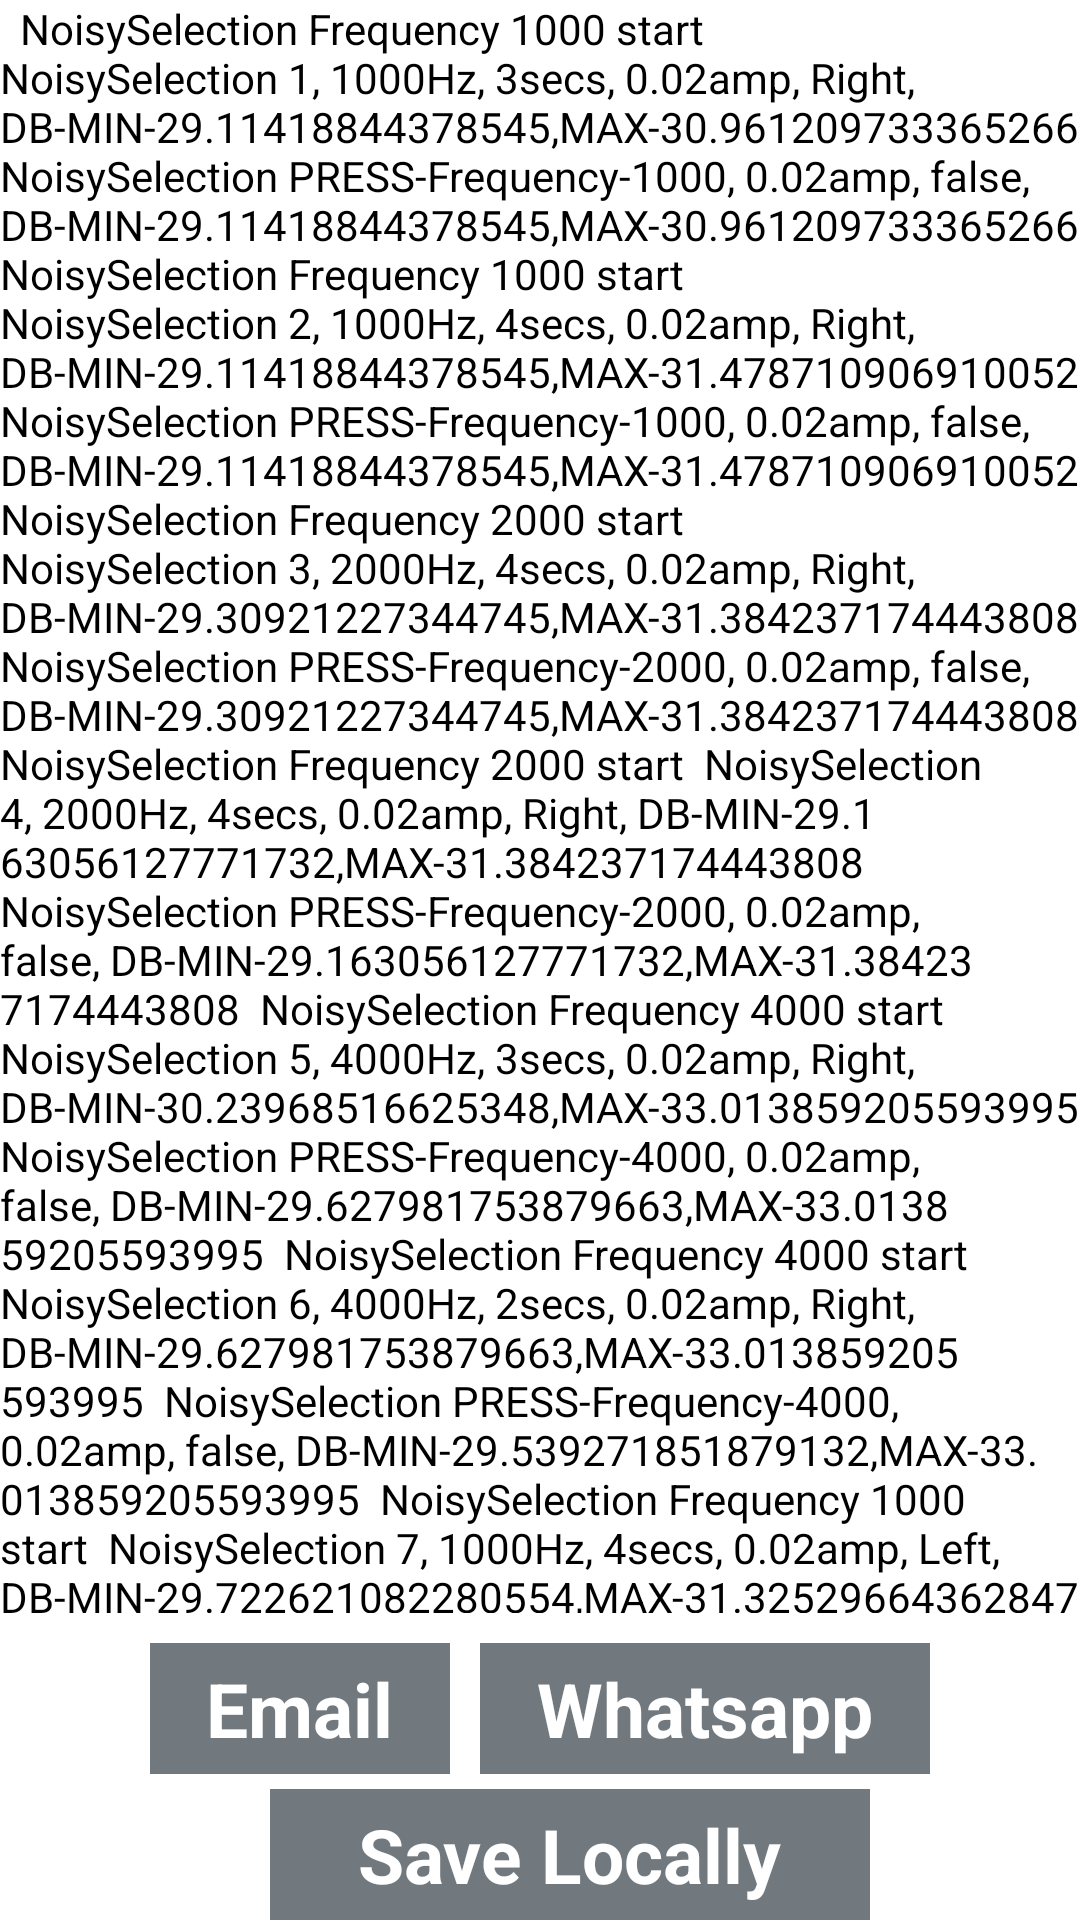

Here is an Android app screen rendered from its layout file. Give the layout XML and the strings, colors and styles it references.
<!-- AndroidManifest.xml: application theme Theme.IAhead -->
<!-- res/layout/activity_logs.xml -->
<?xml version="1.0" encoding="utf-8"?>
<RelativeLayout xmlns:android="http://schemas.android.com/apk/res/android"
    android:layout_width="match_parent"
    android:layout_height="match_parent"
    android:orientation="vertical"
    android:layout_margin="5dp">

    <LinearLayout
        android:layout_above="@+id/ll_bottom"
        android:layout_width="match_parent"
        android:layout_height="wrap_content"
        android:orientation="vertical">

    <TextView
        android:textColor="@color/black"
        android:textSize="14dp"
        android:layout_width="wrap_content"
        android:layout_height="wrap_content"
        android:id="@+id/tvLogs"
        android:text="
 NoisySelection Frequency 1000 start
 NoisySelection 1, 1000Hz, 3secs, 0.02amp, Right, DB-MIN-29.11418844378545,MAX-30.961209733365266
 NoisySelection PRESS-Frequency-1000, 0.02amp, false, DB-MIN-29.11418844378545,MAX-30.961209733365266
 NoisySelection Frequency 1000 start
 NoisySelection 2, 1000Hz, 4secs, 0.02amp, Right, DB-MIN-29.11418844378545,MAX-31.478710906910052
 NoisySelection PRESS-Frequency-1000, 0.02amp, false, DB-MIN-29.11418844378545,MAX-31.478710906910052
 NoisySelection Frequency 2000 start
 NoisySelection 3, 2000Hz, 4secs, 0.02amp, Right, DB-MIN-29.30921227344745,MAX-31.384237174443808
 NoisySelection PRESS-Frequency-2000, 0.02amp, false, DB-MIN-29.30921227344745,MAX-31.384237174443808
 NoisySelection Frequency 2000 start
 NoisySelection 4, 2000Hz, 4secs, 0.02amp, Right, DB-MIN-29.163056127771732,MAX-31.384237174443808
 NoisySelection PRESS-Frequency-2000, 0.02amp, false, DB-MIN-29.163056127771732,MAX-31.384237174443808
 NoisySelection Frequency 4000 start
 NoisySelection 5, 4000Hz, 3secs, 0.02amp, Right, DB-MIN-30.23968516625348,MAX-33.013859205593995
 NoisySelection PRESS-Frequency-4000, 0.02amp, false, DB-MIN-29.627981753879663,MAX-33.013859205593995
 NoisySelection Frequency 4000 start
 NoisySelection 6, 4000Hz, 2secs, 0.02amp, Right, DB-MIN-29.627981753879663,MAX-33.013859205593995
 NoisySelection PRESS-Frequency-4000, 0.02amp, false, DB-MIN-29.539271851879132,MAX-33.013859205593995
 NoisySelection Frequency 1000 start
 NoisySelection 7, 1000Hz, 4secs, 0.02amp, Left, DB-MIN-29.722621082280554,MAX-31.32529664362847
 NoisySelection 7, 1000Hz, 3secs, 0.02amp, Left, DB-MIN-29.638774481370124,MAX-31.32529664362847
 NoisySelection PRESS-Frequency-1000, 0.02amp, true, DB-MIN-29.638774481370124,MAX-31.32529664362847
 NoisySelection Frequency 1000 start
 NoisySelection 8, 1000Hz, 3secs, 0.02amp, Left, DB-MIN-29.399130445561447,MAX-35.95843503037235
 NoisySelection PRESS-Frequency-1000, 0.02amp, true, DB-MIN-29.248997182358053,MAX-35.95843503037235
 NoisySelection Frequency 2000 start
 NoisySelection 9, 2000Hz, 4secs, 0.02amp, Left, DB-MIN-29.020301339531798,MAX-31.502512543037568
 NoisySelection 9, 2000Hz, 3secs, 0.02amp, Left, DB-MIN-29.020301339531798,MAX-31.502512543037568
 NoisySelection PRESS-Frequency-2000, 0.02amp, true, DB-MIN-29.020301339531798,MAX-31.502512543037568
 NoisySelection Frequency 2000 start
 NoisySelection 10, 2000Hz, 5secs, 0.02amp, Left, DB-MIN-29.020301339531798,MAX-33.17216173712302
 NoisySelection PRESS-Frequency-2000, 0.02amp, true, DB-MIN-29.020301339531798,MAX-33.17216173712302
 NoisySelection Frequency 4000 start
 NoisySelection 11, 4000Hz, 4secs, 0.02amp, Left, DB-MIN-29.815068856610868,MAX-32.728156546630764
 NoisySelection PRESS-Frequency-4000, 0.02amp, true, DB-MIN-29.09071942124674,MAX-32.728156546630764
 NoisySelection Frequency 4000 start
 NoisySelection 12, 4000Hz, 3secs, 0.02amp, Left, DB-MIN-29.09071942124674,MAX-32.728156546630764
 NoisySelection PRESS-Frequency-4000, 0.02amp, true, DB-MIN-29.09071942124674,MAX-32.728156546630764
 NoisySelection ------------------------------------)"/>

    </LinearLayout>

    <LinearLayout
        android:layout_marginTop="10dp"
        android:id="@+id/ll_bottom"
        android:layout_alignParentBottom="true"
        android:layout_width="match_parent"
        android:layout_height="wrap_content"
        android:orientation="vertical">


    <LinearLayout
        android:gravity="center_horizontal"
        android:layout_width="match_parent"
        android:layout_height="wrap_content"
        android:orientation="horizontal">

        <LinearLayout
            android:gravity="center_horizontal"
            android:id="@+id/ll_email"
            android:layout_gravity="center_horizontal"
            android:layout_width="100dp"
            android:layout_height="wrap_content"
            android:background="@color/dark_grey"
            android:orientation="horizontal">

            <TextView
                android:padding="5dp"
                android:textStyle="bold"
                android:layout_width="wrap_content"
                android:layout_height="wrap_content"
                android:text="Email"
                android:textSize="25dp"
                android:textColor="@color/white"/>
        </LinearLayout>

        <LinearLayout
            android:layout_marginLeft="10dp"
            android:gravity="center_horizontal"
            android:id="@+id/ll_whatsapp"
            android:layout_gravity="center_horizontal"
            android:layout_width="150dp"
            android:layout_height="wrap_content"
            android:background="@color/dark_grey"
            android:orientation="horizontal">

            <TextView
                android:padding="5dp"
                android:textStyle="bold"
                android:layout_width="wrap_content"
                android:layout_height="wrap_content"
                android:text="Whatsapp"
                android:textSize="25dp"
                android:textColor="@color/white"/>
        </LinearLayout>
    </LinearLayout>

        <LinearLayout
            android:layout_marginTop="5dp"
            android:layout_marginLeft="10dp"
            android:gravity="center_horizontal"
            android:id="@+id/ll_locally"
            android:layout_gravity="center_horizontal"
            android:layout_width="200dp"
            android:layout_height="wrap_content"
            android:background="@color/dark_grey"
            android:orientation="horizontal">

            <TextView
                android:padding="5dp"
                android:textStyle="bold"
                android:layout_width="wrap_content"
                android:layout_height="wrap_content"
                android:text="Save Locally"
                android:textSize="25dp"
                android:textColor="@color/white"/>
        </LinearLayout>
    </LinearLayout>
</RelativeLayout>
<!-- resources referenced by this layout -->
<resources>
  <color name="black">#FF000000</color>
  <color name="dark_grey">#71797E</color>
  <color name="white">#FFFFFFFF</color>
  <style name="Theme.IAhead" parent="Theme.MaterialComponents.DayNight.NoActionBar">
          
          <item name="colorPrimary">@color/purple_500</item>
          <item name="colorPrimaryVariant">@color/purple_700</item>
          <item name="colorOnPrimary">@color/white</item>
          
          <item name="colorSecondary">@color/teal_200</item>
          <item name="colorSecondaryVariant">@color/teal_700</item>
          <item name="colorOnSecondary">@color/black</item>
          
          <item name="android:statusBarColor">?attr/colorPrimaryVariant</item>
          
      </style>
  <color name="purple_500">#FF6200EE</color>
  <color name="purple_700">#FF3700B3</color>
  <color name="teal_200">#FF03DAC5</color>
  <color name="teal_700">#FF018786</color>
</resources>
